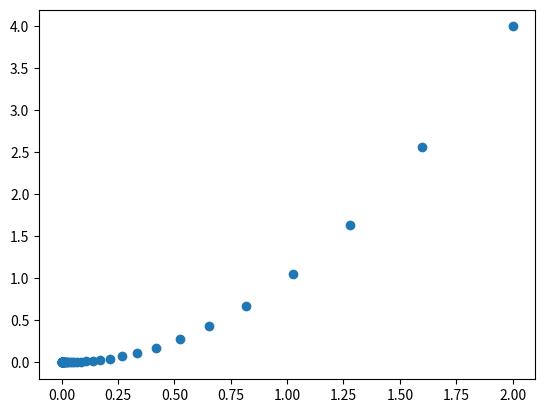

Source code (Python):
import numpy as np
import matplotlib.pyplot as plt
def obj_fun(x): return x*x
def dir_fun(x): return 2*x
x_list = []
y_list = []
def minimize(init_x, lr = 0.1, dif = 1e-9, max_iter = 1000):
    x0 = init_x
    y0 = obj_fun(x0)
    x_list.append(x0)
    y_list.append(y0)
    for i in range(max_iter):
        x1 = x0 - lr*dir_fun(x0)
        y1 = obj_fun(x1)
        x_list.append(x1)
        y_list.append(y1)
        if abs(y1-y0) <= dif:
            print("是否收敛： True", "极小点：(%e, %e)" % (x1, y1), "循环次数: %d" % i )
            return
        x0 = x1
        y0 = y1
    print("是否收敛: False", "极小点: NaN", "循环次数: %d" % max_iter)
minimize(2.0)
plt.plot(x_list, y_list, "o")
plt.show()